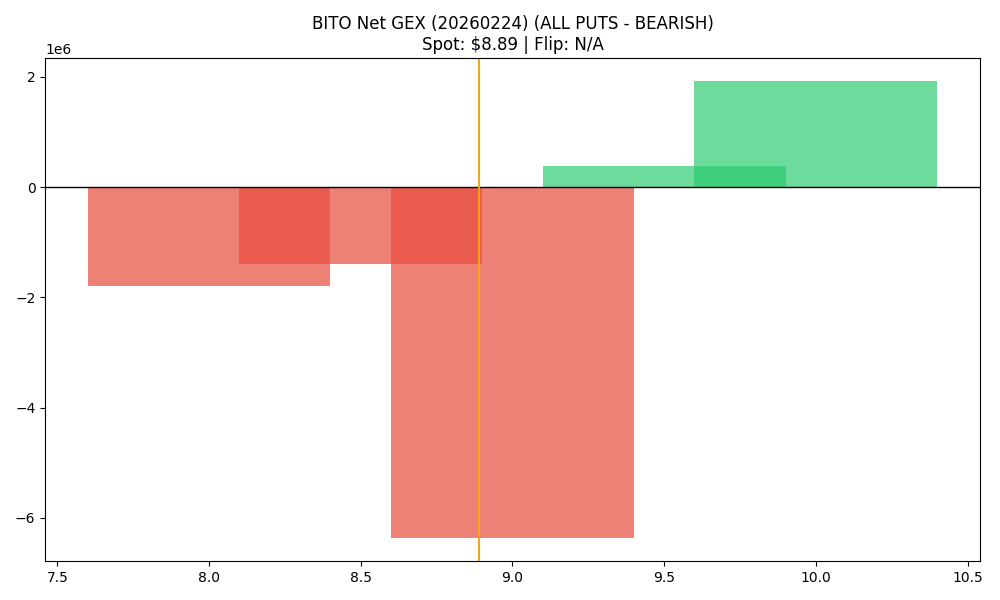

Source data for this figure (header and first rows):
strike, call_gex, put_gex, call_dex, put_dex, net_greek_delta, net_gex
8.0, 264478, 2058678, 1336727, -1727647, -0.03656, -1794200
8.5, 19969, 1411800, 63494, -1035977, -0.2205, -1391831
9.0, 1083983, 7456290, 2066446, -6775224, -0.3061, -6372308
9.5, 522395, 137583, 488413, -315687, 0.107, 384813
10.0, 1926056, 0.0, 1855860, -4209415, -0.1913, 1926056
